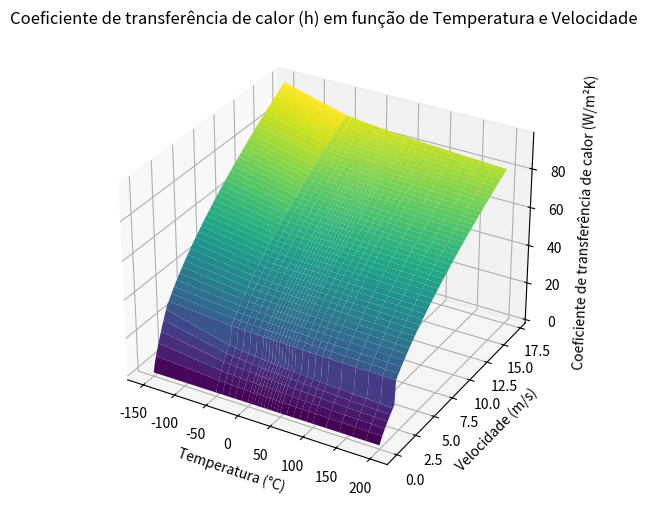

Python code for this plot:
import numpy as np
import matplotlib.pyplot as plt
from mpl_toolkits.mplot3d import Axes3D

temperatura = np.array([-150,-50, -40, -30, -20, -10, 0, 5, 10, 15, 20, 25, 30, 35, 40, 45, 50, 60, 70, 80, 90, 100, 120, 140, 160, 180, 200])
prandtl = np.array([0.7246, 0.7440, 0.7436, 0.7425, 0.7408, 0.7387, 0.7362, 0.7350, 0.7336, 0.7323, 0.7309, 0.7296, 0.7282 ,0.7268, 0.7255, 0.7241, 0.7228, 0.7202, 0.7177, 0.7154, 0.7132, 0.7111, 0.7073, 0.7041, 0.7014, 0.6992, 0.6974])
densidade = np.array([2.866,1.582, 1.514, 1.4513, 1.394, 1.341, 1.292, 1.269, 1.246, 1.225, 1.204, 1.184, 1.164, 1.145, 1.127, 1.109, 1.092, 1.059, 1.028, 0.999, 0.972, 0.946, 0.898, 0.854, 0.815, 0.779, 0.746])
viscosidade_dinamica = np.array([0.000008636,0.00001474, 0.00001527, 0.00001579, 0.0000163, 0.0000168, 0.00001729, 0.00001754, 0.00001778, 0.00001802, 0.00001825, 0.00001849, 0.00001872, 0.0000189, 0.00001918, 0.00001941, 0.00001963, 0.00002008, 0.00002052, 0.00002096, 0.00002139, 0.00002181, 0.00002264, 0.00002345, 0.0000242, 0.00002504, 0.00002577])
condutividade = np.array([0.01171, 0.01979, 0.02057, 0.02134, 0.02211, 0.02288, 0.02364, 0.02401, 0.02439, 0.02476, 0.02514, 0.02551, 0.02588, 0.02625, 0.02662, 0.02699, 0.02735, 0.02808, 0.02881, 0.02953, 0.03024, 0.03095, 0.03235, 0.03374, 0.03511, 0.03646, 0.03779])
L = 0.16

velocidade = np.linspace(0, 17, 100)


def calcular_reynolds(velocidade, temp):
    densidade_temp = np.interp(temp, temperatura, densidade)
    viscosidade_temp = np.interp(temp, temperatura, viscosidade_dinamica)
    return densidade_temp * velocidade * L / viscosidade_temp


def calcular_h(Re, velocidade):
    parte_constante = condutividade / L
    h = np.where(velocidade.reshape(-1, 1) < 2, 0.04 * parte_constante * Re ** 0.8, 0.7 * parte_constante * Re ** 0.55)
    return h

temp, vel = np.meshgrid(temperatura, velocidade)
Re = calcular_reynolds(vel, temp)
h = calcular_h(Re, velocidade)


fig = plt.figure(figsize=(10, 6))
ax = fig.add_subplot(111, projection='3d')
ax.plot_surface(temp, vel, h, cmap='viridis')
ax.set_xlabel('Temperatura (°C)')
ax.set_ylabel('Velocidade (m/s)')
ax.set_zlabel('Coeficiente de transferência de calor (W/m²K)')
ax.set_title('Coeficiente de transferência de calor (h) em função de Temperatura e Velocidade')
plt.show()
